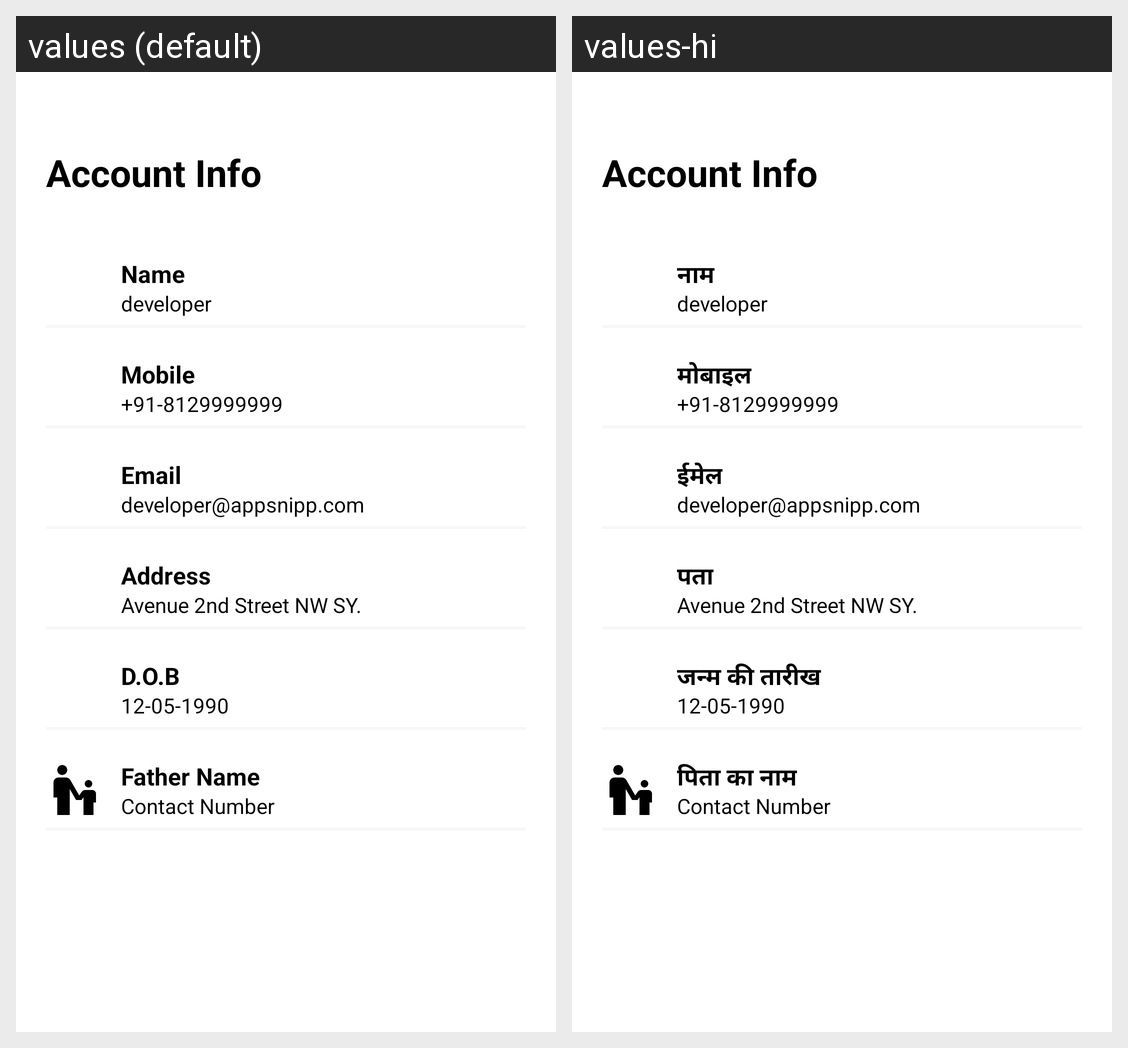

Translations of the strings shown on this Android screen, per locale in the grid:
Android screen res/layout/contentreview.xml rendered under 2 locales, left to right: values (default), values-hi. Device: Nexus 5 (rendered at 1080×1920; each locale shown at half size, 540×960, under a caption strip naming it); theme Theme.AppCompat.
Strings drawn on this screen, with the default value and each locale's value (text and hints the layout hard-codes, and strings that could not be matched under every locale, appear in the picture but are not listed):

name
  values: Name
  values-hi: नाम

mobile
  values: Mobile
  values-hi: मोबाइल

email
  values: Email
  values-hi: ईमेल

address
  values: Address
  values-hi: पता

dateofbirth
  values: D.O.B
  values-hi: जन्म की तारीख

fathername
  values: Father Name
  values-hi: पिता का नाम
